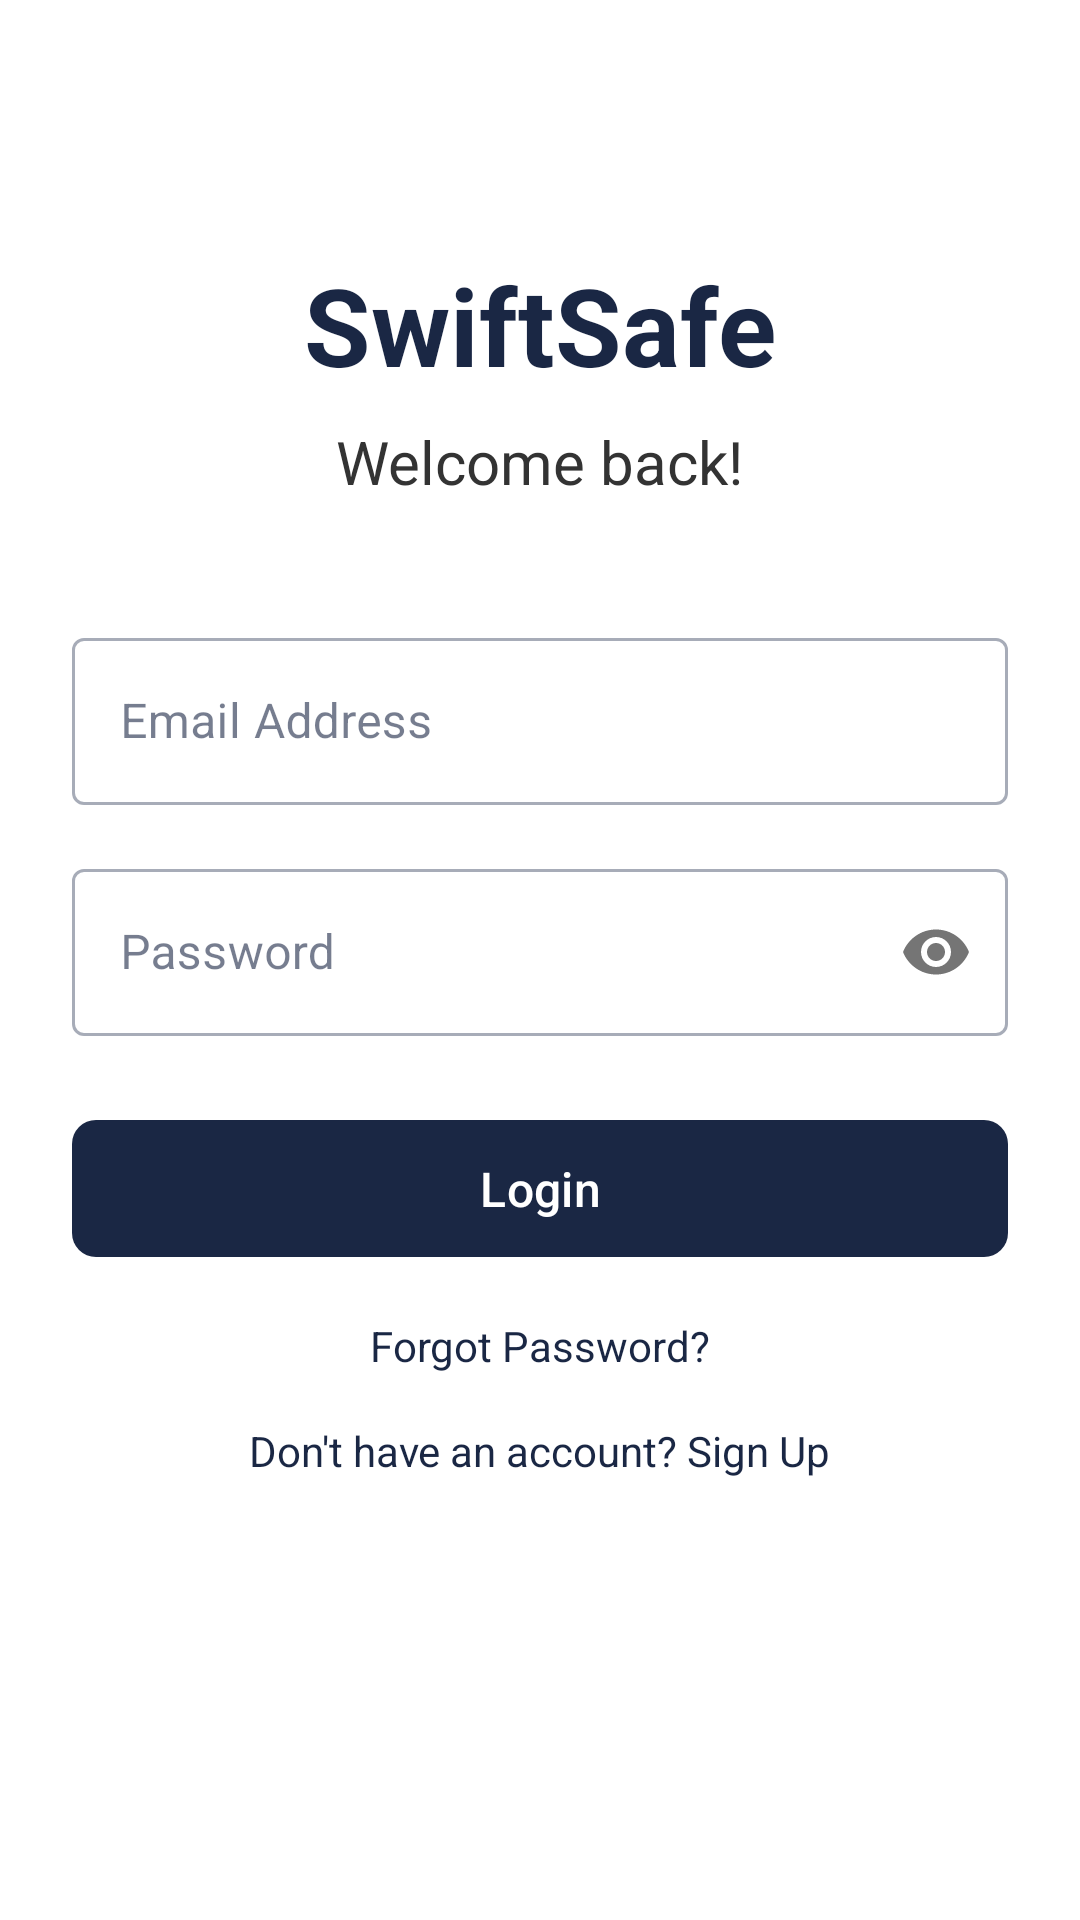

Android layout source for this screen:
<!-- AndroidManifest.xml: application theme Theme.SwiftSafe -->
<!-- res/layout/activity_login.xml -->
<?xml version="1.0" encoding="utf-8"?>
<ScrollView
    xmlns:android="http://schemas.android.com/apk/res/android"
    xmlns:app="http://schemas.android.com/apk/res-auto"
    android:layout_width="match_parent"
    android:layout_height="match_parent"
    android:background="#FFFFFF">

    <androidx.constraintlayout.widget.ConstraintLayout
        android:layout_width="match_parent"
        android:layout_height="wrap_content"
        android:padding="24dp">

        
        <TextView
            android:id="@+id/tvAppName"
            android:layout_width="wrap_content"
            android:layout_height="wrap_content"
            android:text="SwiftSafe"
            android:textColor="@color/swiftsafe_blue"
            android:textSize="36sp"
            android:textStyle="bold"
            android:layout_marginTop="60dp"
            app:layout_constraintEnd_toEndOf="parent"
            app:layout_constraintStart_toStartOf="parent"
            app:layout_constraintTop_toTopOf="parent"/>

        
        <TextView
            android:id="@+id/tvWelcome"
            android:layout_width="wrap_content"
            android:layout_height="wrap_content"
            android:text="Welcome back!"
            android:textColor="#333333"
            android:textSize="20sp"
            android:layout_marginTop="8dp"
            app:layout_constraintEnd_toEndOf="parent"
            app:layout_constraintStart_toStartOf="parent"
            app:layout_constraintTop_toBottomOf="@+id/tvAppName"/>

        
        <com.google.android.material.textfield.TextInputLayout
            android:id="@+id/tilEmail"
            android:layout_width="match_parent"
            android:layout_height="wrap_content"
            android:layout_marginTop="40dp"
            android:hint="Email Address"
            style="@style/Widget.MaterialComponents.TextInputLayout.OutlinedBox"
            app:layout_constraintEnd_toEndOf="parent"
            app:layout_constraintStart_toStartOf="parent"
            app:layout_constraintTop_toBottomOf="@+id/tvWelcome">

            <com.google.android.material.textfield.TextInputEditText
                android:id="@+id/etEmail"
                android:layout_width="match_parent"
                android:layout_height="wrap_content"
                android:inputType="textEmailAddress"/>

        </com.google.android.material.textfield.TextInputLayout>

        
        <com.google.android.material.textfield.TextInputLayout
            android:id="@+id/tilPassword"
            android:layout_width="match_parent"
            android:layout_height="wrap_content"
            android:layout_marginTop="16dp"
            android:hint="Password"
            style="@style/Widget.MaterialComponents.TextInputLayout.OutlinedBox"
            app:passwordToggleEnabled="true"
            app:layout_constraintEnd_toEndOf="parent"
            app:layout_constraintStart_toStartOf="parent"
            app:layout_constraintTop_toBottomOf="@+id/tilEmail">

            <com.google.android.material.textfield.TextInputEditText
                android:id="@+id/etPassword"
                android:layout_width="match_parent"
                android:layout_height="wrap_content"
                android:inputType="textPassword"/>

        </com.google.android.material.textfield.TextInputLayout>

        
        <com.google.android.material.button.MaterialButton
            android:id="@+id/btnLogin"
            android:layout_width="match_parent"
            android:layout_height="wrap_content"
            android:layout_marginTop="24dp"
            android:text="Login"
            android:textSize="16sp"
            android:padding="12dp"
            app:backgroundTint="#1A2744"
            app:cornerRadius="8dp"
            app:layout_constraintEnd_toEndOf="parent"
            app:layout_constraintStart_toStartOf="parent"
            app:layout_constraintTop_toBottomOf="@+id/tilPassword"/>

        
        <TextView
            android:id="@+id/tvForgotPassword"
            android:layout_width="wrap_content"
            android:layout_height="wrap_content"
            android:text="Forgot Password?"
            android:textColor="#1A2744"
            android:layout_marginTop="16dp"
            app:layout_constraintEnd_toEndOf="parent"
            app:layout_constraintStart_toStartOf="parent"
            app:layout_constraintTop_toBottomOf="@+id/btnLogin"/>

        
        <TextView
            android:id="@+id/tvSignUp"
            android:layout_width="wrap_content"
            android:layout_height="wrap_content"
            android:text="Don't have an account? Sign Up"
            android:textColor="#1A2744"
            android:layout_marginTop="16dp"
            app:layout_constraintEnd_toEndOf="parent"
            app:layout_constraintStart_toStartOf="parent"
            app:layout_constraintTop_toBottomOf="@+id/tvForgotPassword"/>

    </androidx.constraintlayout.widget.ConstraintLayout>

</ScrollView>
<!-- resources referenced by this layout -->
<resources>
  <color name="swiftsafe_blue">#1A2744</color>
  <style name="Theme.SwiftSafe" parent="Base.Theme.SwiftSafe" />
  <style name="Base.Theme.SwiftSafe" parent="Theme.Material3.DayNight.NoActionBar">
          
          <item name="colorPrimary">@color/swiftsafe_blue</item>
          <item name="colorPrimaryDark">@color/swiftsafe_dark_blue</item>
          <item name="colorPrimaryVariant">@color/swiftsafe_light_blue</item>
          <item name="colorOnPrimary">@color/white</item>
  
          
          <item name="colorSecondary">@color/swiftsafe_silver</item>
          <item name="colorOnSecondary">@color/swiftsafe_blue</item>
  
          
          <item name="android:colorBackground">@color/background_grey</item>
          <item name="colorSurface">@color/white</item>
          <item name="colorOnSurface">@color/text_dark</item>
  
          
          <item name="android:statusBarColor">@color/swiftsafe_dark_blue</item>
          <item name="android:navigationBarColor">@color/white</item>
  
          
          <item name="android:textColorPrimary">@color/text_dark</item>
          <item name="android:textColorSecondary">@color/text_medium</item>
  
          
          <item name="materialButtonStyle">@style/SwiftSafe.Button</item>
      </style>
  <color name="swiftsafe_dark_blue">#0D1B2A</color>
  <color name="swiftsafe_light_blue">#2C3E6B</color>
  <color name="white">#FFFFFF</color>
  <color name="swiftsafe_silver">#C0C0C0</color>
  <color name="background_grey">#F0F2F5</color>
  <color name="text_dark">#1A2744</color>
  <color name="text_medium">#666666</color>
  <style name="SwiftSafe.Button" parent="Widget.Material3.Button">
          <item name="cornerRadius">8dp</item>
          <item name="android:paddingTop">12dp</item>
          <item name="android:paddingBottom">12dp</item>
          <item name="backgroundTint">@color/swiftsafe_blue</item>
      </style>
</resources>
